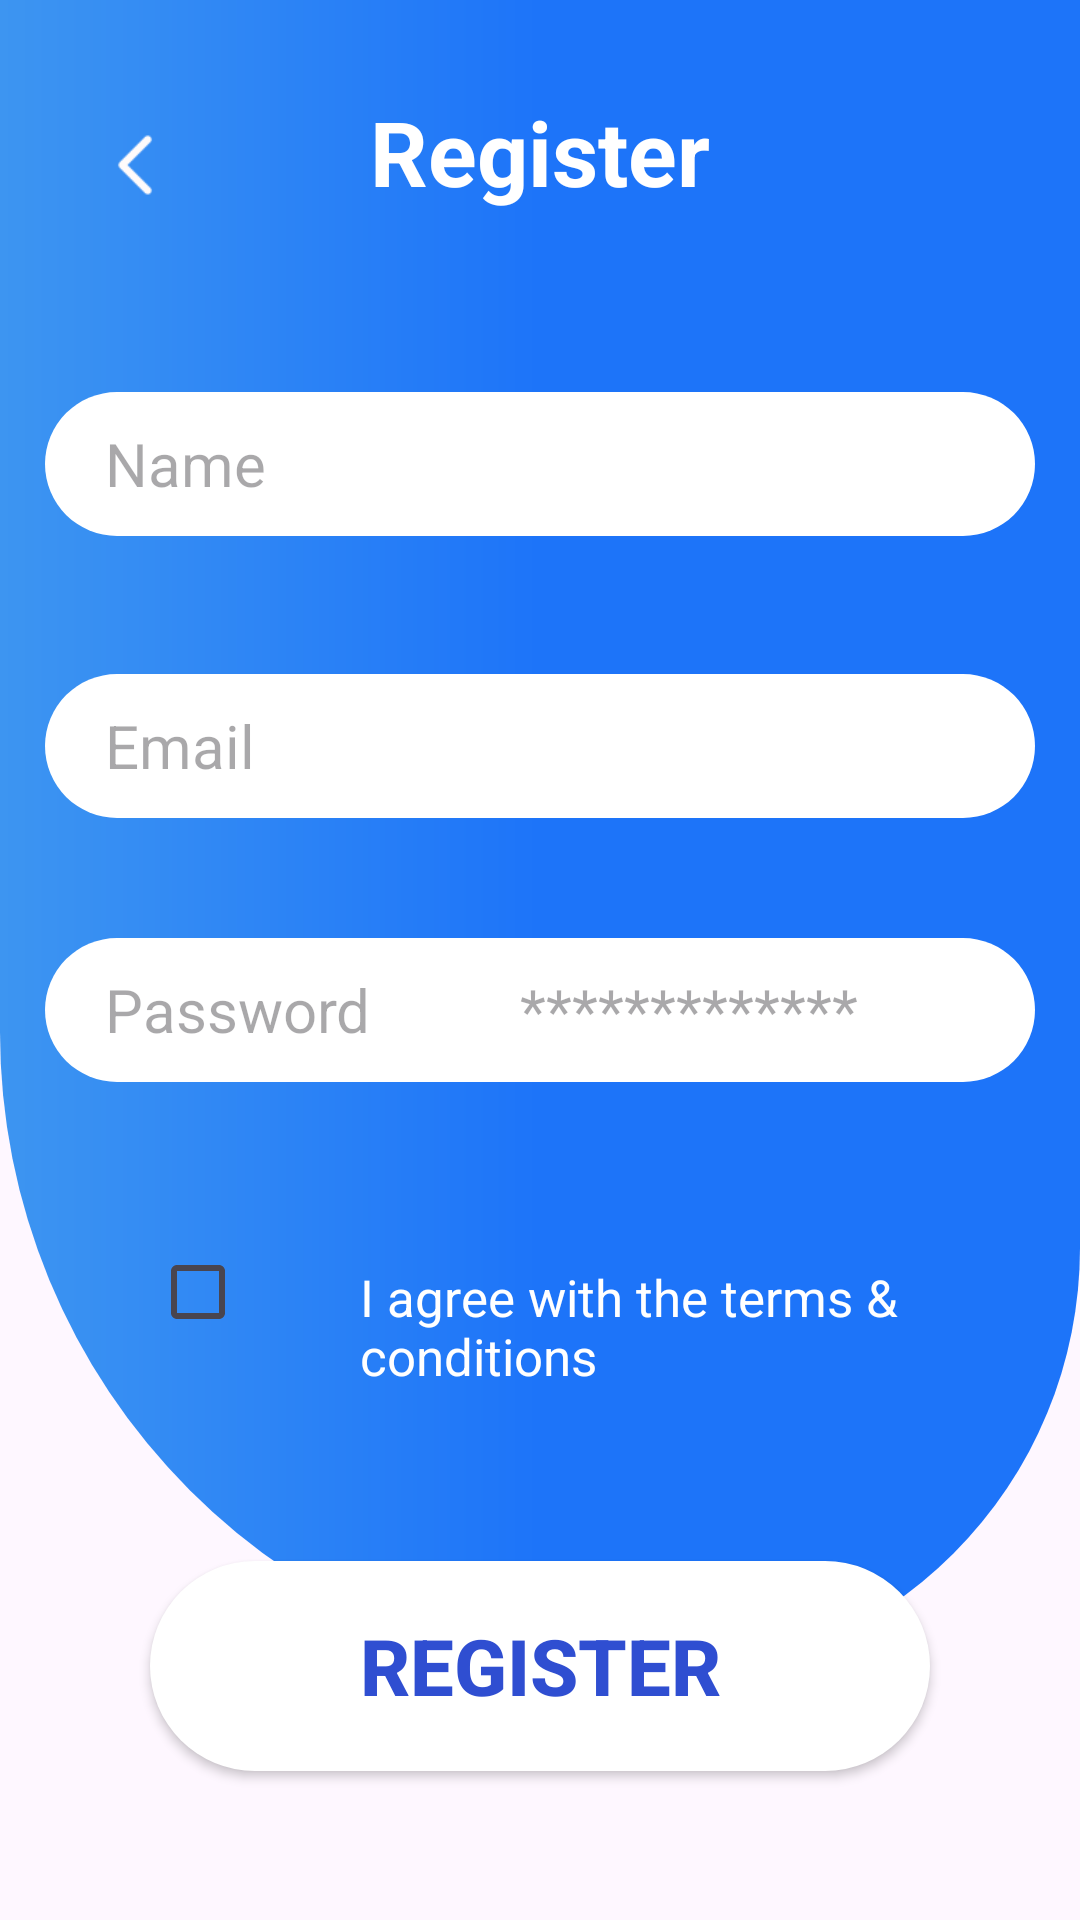

Reconstruct the res/layout file that produces this screen, plus the resources it refers to.
<!-- AndroidManifest.xml: application theme Theme.Bank1App -->
<!-- res/layout/activity_register.xml -->
<?xml version="1.0" encoding="utf-8"?>
<FrameLayout xmlns:android="http://schemas.android.com/apk/res/android"
    xmlns:app="http://schemas.android.com/apk/res-auto"
    xmlns:tools="http://schemas.android.com/tools"
    android:layout_width="match_parent"
    android:layout_height="match_parent"
    tools:context=".Login_Register.RegisterActivity">

    <LinearLayout
        android:layout_width="match_parent"
        android:layout_height="match_parent"
        android:orientation="vertical">

        <LinearLayout
            android:layout_width="match_parent"
            android:layout_height="560dp"
            android:background="@drawable/background_shape"
            android:orientation="vertical">

            <ImageView
                android:id="@+id/Registerback"
                android:layout_width="30sp"
                android:layout_height="30dp"
                android:layout_marginStart="30dp"
                android:layout_marginTop="40dp"
                android:rotation="180"
                android:src="@drawable/arrow" />

            <TextView
                android:layout_width="wrap_content"
                android:layout_height="wrap_content"
                android:layout_gravity="center"
                android:layout_marginTop="-40dp"
                android:text="Register"
                android:textColor="@color/white"
                android:textSize="30sp"
                android:textStyle="bold" />

            <EditText
                android:id="@+id/editTextText"
                android:layout_width="330dp"
                android:layout_height="48dp"
                android:layout_gravity="center"
                android:layout_marginTop="60dp"
                android:background="@drawable/appcompat_1"
                android:backgroundTint="@color/white"
                android:ems="10"
                android:hint="Name"
                android:inputType="text"
                android:paddingStart="20dp"
                android:textSize="20sp"
                android:textStyle="normal" />

            <EditText
                android:id="@+id/editTextTextEmail"
                android:layout_width="330dp"
                android:layout_height="48dp"
                android:layout_gravity="center"
                android:layout_marginTop="46dp"
                android:background="@drawable/appcompat_1"
                android:backgroundTint="@color/white"
                android:ems="10"
                android:hint="Email"
                android:inputType="textEmailAddress"
                android:paddingStart="20dp"
                android:textSize="20sp"
                android:textStyle="normal" />

            <EditText
                android:id="@+id/editTextTextPassword"
                android:layout_width="330dp"
                android:layout_height="48dp"
                android:layout_gravity="center"
                android:layout_marginTop="40dp"
                android:background="@drawable/appcompat_1"
                android:backgroundTint="@color/white"
                android:ems="10"
                android:hint="Password          *************"
                android:inputType="textPassword"
                android:paddingStart="20dp"
                android:textSize="20sp"
                android:textStyle="normal" />

            <CheckBox
                android:layout_width="40dp"
                android:layout_height="40dp"
                android:layout_marginStart="50dp"
                android:layout_marginTop="50dp"
                android:background="@drawable/chekbox"/>

            <TextView
                android:layout_width="wrap_content"
                android:layout_height="wrap_content"
                android:text="I agree with the terms &amp; conditions"
                android:layout_marginStart="120dp"
                android:textStyle="normal"
                android:layout_marginTop="-30dp"
                android:textColor="@color/white"
                android:textSize="17sp"/>

        </LinearLayout>

        <androidx.appcompat.widget.AppCompatButton
            android:id="@+id/Register"
            android:layout_width="260dp"
            android:layout_height="70dp"
            android:layout_gravity="center"
            android:layout_marginTop="-40dp"
            android:background="@drawable/appcompat_1"
            android:text="Register"
            android:textColor="#2F4ED1"
            android:textSize="26sp"
            android:textStyle="bold" />

        <TextView
            android:id="@+id/member"
            android:layout_width="wrap_content"
            android:layout_height="wrap_content"
            android:layout_gravity="center"
            android:layout_marginTop="80dp"
            android:text="Allready a member?"
            android:textSize="20sp"
            android:textStyle="normal"
            android:textColor="#686262"/>

    </LinearLayout>

</FrameLayout>
<!-- resources referenced by this layout -->
<resources>
  <color name="white">#FFFFFFFF</color>
  <!-- drawable appcompat_1 (drawable) -->
  <?xml version="1.0" encoding="utf-8"?>
  <shape xmlns:android="http://schemas.android.com/apk/res/android">
      <solid android:color="@color/white" />
      <corners android:radius="90dp"/>
  
  </shape>
  <!-- drawable arrow: png bitmap (drawable, 427 bytes) -->
  <!-- drawable background_shape (drawable) -->
  <?xml version="1.0" encoding="utf-8"?>
  <shape xmlns:android="http://schemas.android.com/apk/res/android">
      <gradient android:startColor="#3D95F1"
          android:centerColor="#1d74f9"
          android:endColor="#1d74f9"/>
      <corners android:bottomRightRadius="600dp"
          android:bottomLeftRadius="900dp"/>
  </shape>
  <style name="Theme.Bank1App" parent="Base.Theme.Bank1App" />
  <style name="Base.Theme.Bank1App" parent="Theme.Material3.DayNight.NoActionBar">
          
          
      </style>
</resources>
